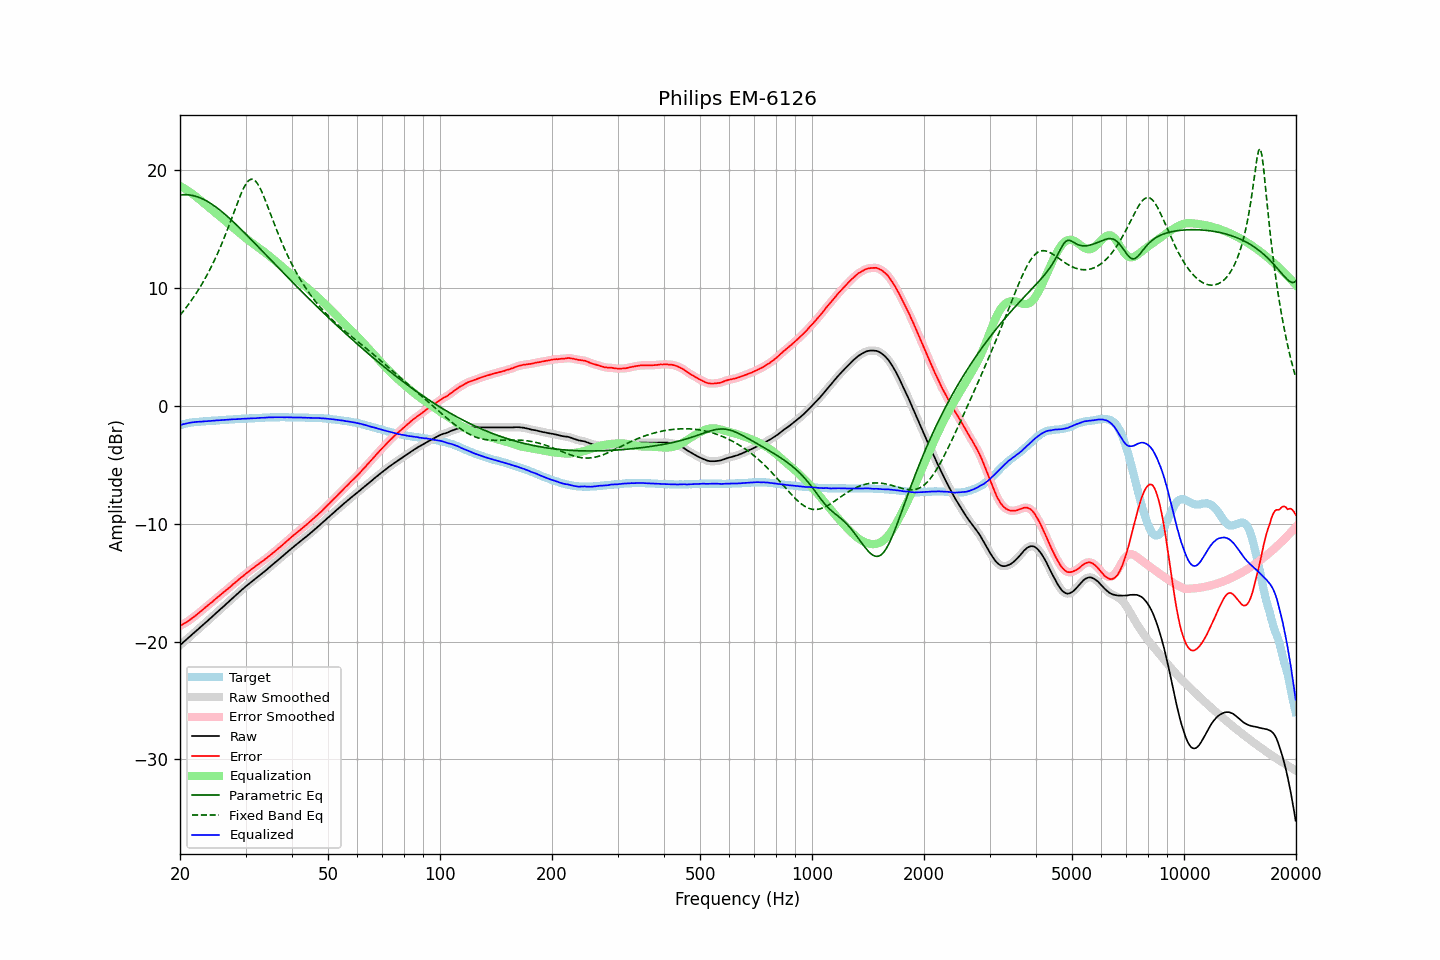

The file beside this chart, header and first rows:
frequency, raw, error, smoothed, error_smoothed, equalization, parametric_eq, fixed_band_eq, equalized_raw, equalized_smoothed, target
20.00, -20.30, -18.67, -20.30, -18.66, 18.67, 17.90, 7.70, -1.64, -1.63, -1.63
20.20, -20.18, -18.59, -20.18, -18.59, 18.59, 17.92, 7.86, -1.59, -1.59, -1.59
20.40, -20.06, -18.51, -20.07, -18.51, 18.51, 17.93, 8.03, -1.55, -1.55, -1.55
20.61, -19.95, -18.43, -19.95, -18.43, 18.43, 17.93, 8.20, -1.52, -1.52, -1.53
20.81, -19.83, -18.35, -19.83, -18.35, 18.34, 17.92, 8.38, -1.49, -1.49, -1.48
21.02, -19.71, -18.27, -19.71, -18.26, 18.25, 17.92, 8.56, -1.46, -1.46, -1.44
21.23, -19.59, -18.17, -19.59, -18.17, 18.16, 17.90, 8.75, -1.43, -1.43, -1.42
21.44, -19.47, -18.07, -19.47, -18.07, 18.07, 17.88, 8.94, -1.40, -1.40, -1.40
21.66, -19.35, -17.97, -19.35, -17.96, 17.97, 17.85, 9.13, -1.39, -1.38, -1.38
21.87, -19.23, -17.86, -19.23, -17.86, 17.86, 17.82, 9.33, -1.37, -1.37, -1.37
22.09, -19.11, -17.76, -19.11, -17.75, 17.76, 17.78, 9.54, -1.35, -1.35, -1.35
22.31, -18.99, -17.65, -18.99, -17.65, 17.65, 17.74, 9.75, -1.34, -1.34, -1.34
22.54, -18.87, -17.54, -18.87, -17.54, 17.53, 17.69, 9.97, -1.34, -1.34, -1.33
22.76, -18.75, -17.43, -18.75, -17.42, 17.42, 17.63, 10.20, -1.33, -1.33, -1.32
22.99, -18.63, -17.31, -18.63, -17.31, 17.31, 17.57, 10.43, -1.32, -1.32, -1.32
23.22, -18.50, -17.19, -18.50, -17.19, 17.19, 17.50, 10.66, -1.31, -1.31, -1.31
23.45, -18.38, -17.08, -18.38, -17.07, 17.08, 17.43, 10.91, -1.30, -1.30, -1.30
23.69, -18.25, -16.96, -18.26, -16.96, 16.97, 17.36, 11.16, -1.29, -1.29, -1.29
23.92, -18.13, -16.85, -18.13, -16.85, 16.85, 17.28, 11.42, -1.28, -1.28, -1.28
24.16, -18.01, -16.75, -18.01, -16.74, 16.74, 17.19, 11.68, -1.27, -1.27, -1.26
24.40, -17.88, -16.64, -17.88, -16.63, 16.62, 17.10, 11.96, -1.26, -1.26, -1.24
24.65, -17.76, -16.51, -17.76, -16.51, 16.51, 17.01, 12.24, -1.25, -1.25, -1.25
24.89, -17.63, -16.39, -17.63, -16.39, 16.40, 16.91, 12.53, -1.23, -1.24, -1.24
25.14, -17.51, -16.28, -17.51, -16.28, 16.28, 16.81, 12.82, -1.23, -1.23, -1.23
25.39, -17.39, -16.17, -17.39, -16.17, 16.17, 16.71, 13.13, -1.22, -1.22, -1.22
25.65, -17.27, -16.07, -17.27, -16.06, 16.06, 16.60, 13.45, -1.22, -1.21, -1.20
25.91, -17.14, -15.94, -17.15, -15.94, 15.94, 16.49, 13.77, -1.20, -1.20, -1.20
26.16, -17.02, -15.83, -17.02, -15.83, 15.83, 16.38, 14.10, -1.19, -1.19, -1.19
26.43, -16.90, -15.72, -16.90, -15.71, 15.72, 16.26, 14.44, -1.19, -1.18, -1.18
26.69, -16.77, -15.60, -16.78, -15.60, 15.60, 16.14, 14.79, -1.17, -1.17, -1.17
26.96, -16.65, -15.50, -16.65, -15.49, 15.49, 16.02, 15.14, -1.17, -1.16, -1.15
27.23, -16.52, -15.38, -16.52, -15.37, 15.37, 15.89, 15.50, -1.15, -1.15, -1.14
27.50, -16.40, -15.26, -16.40, -15.26, 15.26, 15.77, 15.87, -1.15, -1.14, -1.14
27.77, -16.27, -15.13, -16.27, -15.14, 15.14, 15.64, 16.24, -1.13, -1.14, -1.14
28.05, -16.15, -15.03, -16.15, -15.02, 15.02, 15.51, 16.61, -1.13, -1.13, -1.12
28.33, -16.03, -14.91, -16.03, -14.91, 14.91, 15.38, 16.97, -1.12, -1.12, -1.12
28.62, -15.90, -14.79, -15.91, -14.79, 14.79, 15.25, 17.33, -1.11, -1.11, -1.11
28.90, -15.78, -14.68, -15.78, -14.68, 14.68, 15.12, 17.68, -1.10, -1.11, -1.10
29.19, -15.66, -14.56, -15.66, -14.57, 14.56, 14.98, 18.01, -1.10, -1.10, -1.10
29.48, -15.54, -14.47, -15.54, -14.45, 14.45, 14.85, 18.32, -1.09, -1.09, -1.07
29.78, -15.42, -14.34, -15.42, -14.34, 14.34, 14.71, 18.59, -1.08, -1.08, -1.08
30.08, -15.30, -14.23, -15.31, -14.23, 14.23, 14.57, 18.83, -1.07, -1.07, -1.07
30.38, -15.19, -14.12, -15.19, -14.12, 14.12, 14.43, 19.02, -1.07, -1.07, -1.07
30.68, -15.08, -14.03, -15.08, -14.02, 14.02, 14.29, 19.15, -1.06, -1.06, -1.05
30.99, -14.96, -13.91, -14.97, -13.91, 13.91, 14.15, 19.23, -1.05, -1.05, -1.05
31.30, -14.86, -13.81, -14.86, -13.81, 13.81, 14.01, 19.24, -1.05, -1.05, -1.05
31.61, -14.75, -13.71, -14.75, -13.71, 13.71, 13.87, 19.19, -1.04, -1.04, -1.04
31.93, -14.65, -13.62, -14.65, -13.61, 13.61, 13.73, 19.07, -1.04, -1.04, -1.03
32.24, -14.54, -13.51, -14.54, -13.51, 13.51, 13.59, 18.91, -1.03, -1.03, -1.03
32.57, -14.43, -13.42, -14.43, -13.41, 13.41, 13.45, 18.69, -1.02, -1.02, -1.01
32.89, -14.32, -13.31, -14.32, -13.31, 13.31, 13.31, 18.43, -1.01, -1.01, -1.01
33.22, -14.22, -13.22, -14.22, -13.22, 13.21, 13.17, 18.13, -1.01, -1.01, -1.00
33.55, -14.11, -13.12, -14.11, -13.12, 13.11, 13.03, 17.81, -1.00, -1.00, -0.99
33.89, -14.00, -13.02, -14.00, -13.01, 13.01, 12.88, 17.48, -1.00, -0.99, -0.98
34.23, -13.88, -12.90, -13.88, -12.90, 12.90, 12.74, 17.12, -0.98, -0.98, -0.98
34.57, -13.76, -12.79, -13.77, -12.79, 12.79, 12.60, 16.77, -0.97, -0.98, -0.97
34.92, -13.65, -12.68, -13.65, -12.68, 12.68, 12.46, 16.40, -0.97, -0.97, -0.97
35.27, -13.53, -12.57, -13.53, -12.56, 12.57, 12.32, 16.04, -0.97, -0.96, -0.96
35.62, -13.41, -12.45, -13.42, -12.45, 12.45, 12.17, 15.68, -0.96, -0.96, -0.96
35.97, -13.30, -12.34, -13.30, -12.34, 12.34, 12.03, 15.32, -0.96, -0.96, -0.96
... 635 more rows
